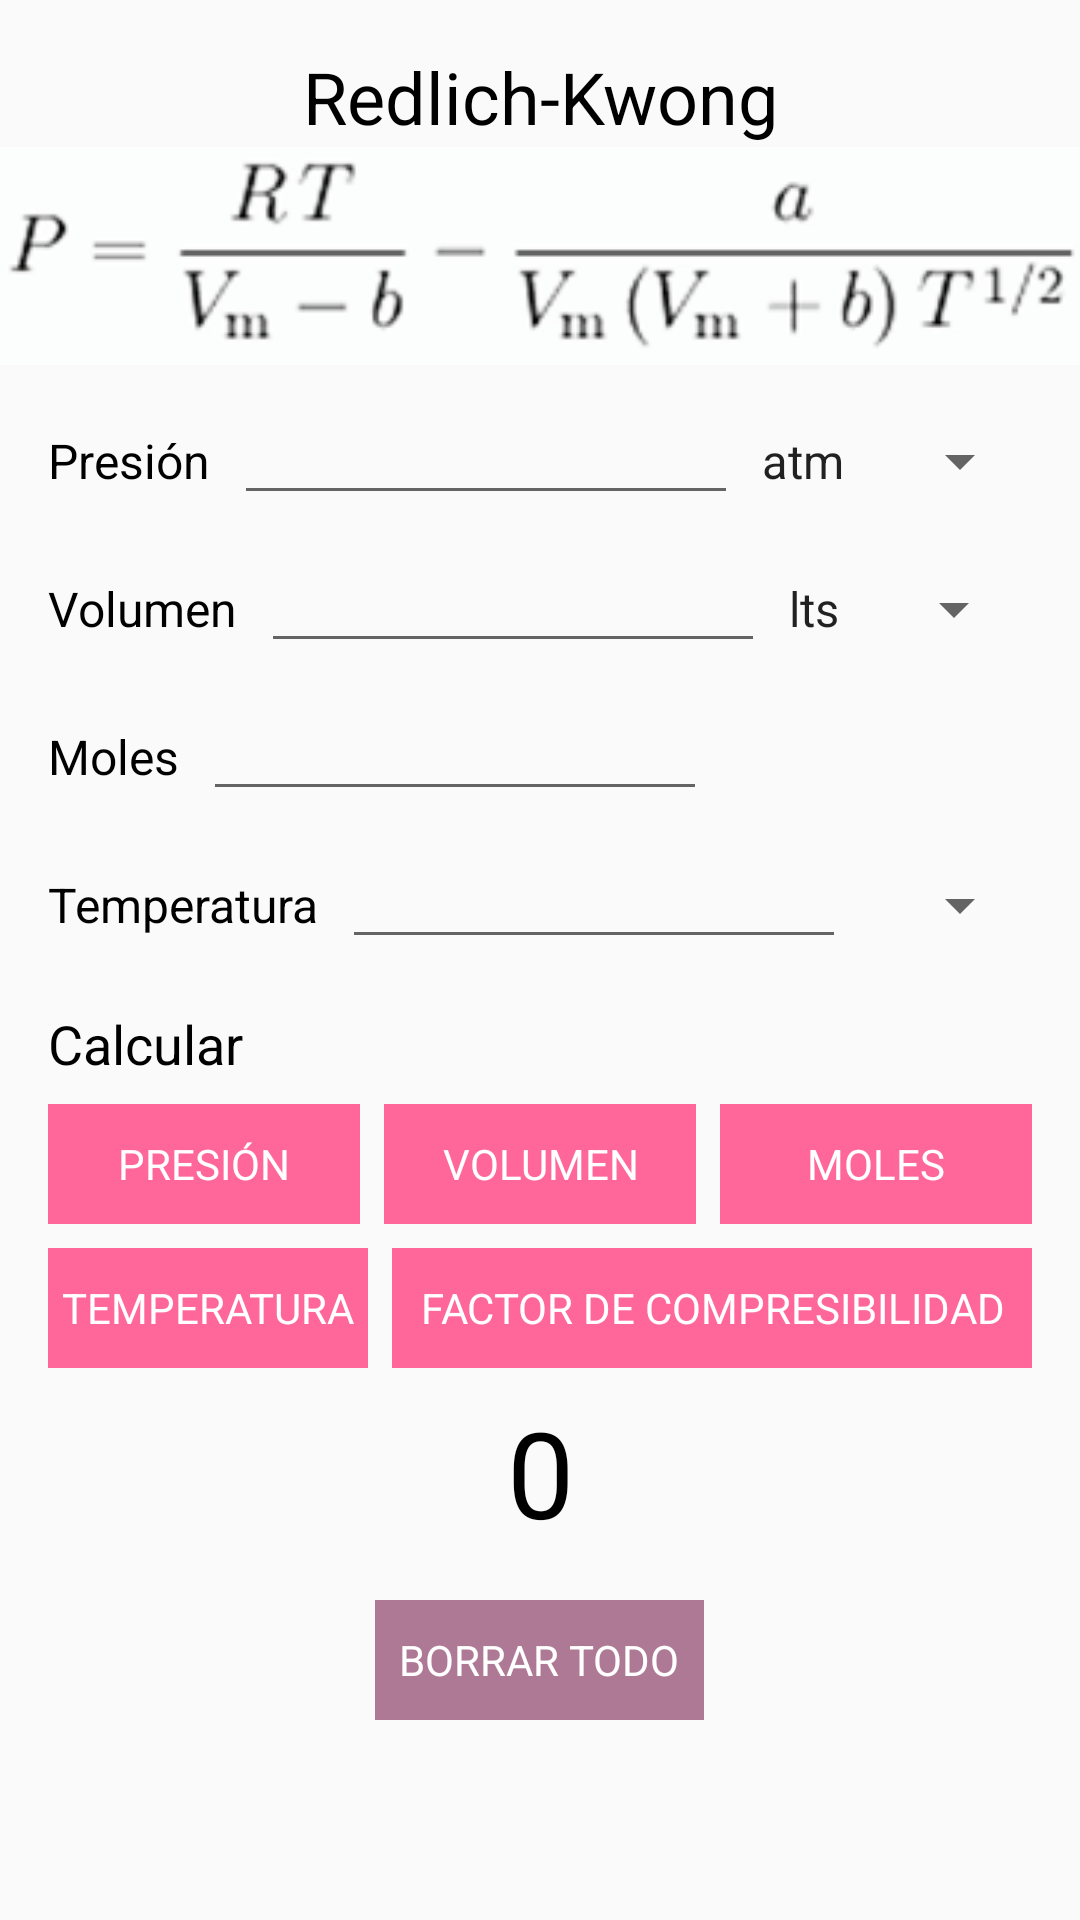

Layout XML and referenced resources for this Android screen:
<!-- AndroidManifest.xml: application theme AppTheme -->
<!-- res/layout/activity_redlich_kwong.xml -->
<?xml version="1.0" encoding="utf-8"?>
<ScrollView xmlns:android="http://schemas.android.com/apk/res/android"
    xmlns:tools="http://schemas.android.com/tools"
    android:layout_width="match_parent"
    android:layout_height="match_parent"
    tools:context="com.example.android.estados.RedlichKwongActivity">

    <LinearLayout
        android:layout_width="match_parent"
        android:layout_height="match_parent"
        android:orientation="vertical">

        <TextView
            style="@style/HeaderTextStyle"
            android:layout_marginTop="@dimen/std_margin"
            android:text="@string/redlich_str"/>
        <ImageView
            android:layout_width="match_parent"
            android:layout_height="wrap_content"
            android:src="@drawable/ec_redlich" />

        
        <LinearLayout
            style="@style/FieldStyle">

            <TextView
                style="@style/FieldTextStyle"
                android:text="@string/P_str"/>

            <EditText
                android:id="@+id/presion_edit_text"
                style="@style/FieldEditTextStyle"/>

            <Spinner
                android:id="@+id/presion_spinner"
                android:layout_width="wrap_content"
                android:layout_height="wrap_content"
                android:entries="@array/presion_array"/>

        </LinearLayout>

        
        <LinearLayout
            style="@style/FieldStyle">

            <TextView
                style="@style/FieldTextStyle"
                android:text="@string/V_str"/>

            <EditText
                android:id="@+id/volum_edit_text"
                style="@style/FieldEditTextStyle"/>

            <Spinner
                android:id="@+id/volum_spinner"
                android:layout_width="wrap_content"
                android:layout_height="wrap_content"
                android:entries="@array/volum_array"/>

        </LinearLayout>

        
        <LinearLayout
            style="@style/FieldStyle">

            <TextView
                style="@style/FieldTextStyle"
                android:text="@string/n_str"/>

            <EditText
                android:id="@+id/moles_edit_text"
                style="@style/FieldEditTextStyle"/>

        </LinearLayout>

        
        <LinearLayout
            style="@style/FieldStyle">

            <TextView
                style="@style/FieldTextStyle"
                android:text="@string/T_str"/>

            <EditText
                android:id="@+id/temp_edit_text"
                style="@style/FieldEditTextStyle"/>

            <Spinner
                android:id="@+id/temp_spinner"
                android:layout_width="wrap_content"
                android:layout_height="wrap_content"
                android:entries="@array/temp_array"/>

        </LinearLayout>

        <TextView
            style="@style/FieldTextStyle"
            android:text="@string/calc_str"
            android:layout_marginTop="@dimen/std_margin"
            android:layout_marginRight="@dimen/std_margin"
            android:layout_marginLeft="@dimen/std_margin"
            android:layout_marginBottom="@dimen/sec_margin"
            android:textSize="18sp"/>

        
        <LinearLayout
            android:layout_width="match_parent"
            android:layout_height="wrap_content"
            android:orientation="horizontal">

            <TextView
                android:id="@+id/calc_P_btn"
                style="@style/SmallButtonStyle"
                android:text="@string/P_str"
                android:background="@color/pink"
                android:layout_marginLeft="@dimen/std_margin"/>

            <TextView
                android:id="@+id/calc_V_btn"
                style="@style/SmallButtonStyle"
                android:text="@string/V_str"
                android:background="@color/pink"
                android:layout_marginLeft="@dimen/sec_margin"
                android:layout_marginRight="@dimen/sec_margin"/>

            <TextView
                android:id="@+id/calc_n_btn"
                style="@style/SmallButtonStyle"
                android:text="@string/n_str"
                android:background="@color/pink"
                android:layout_marginRight="@dimen/std_margin"/>

        </LinearLayout>

        <LinearLayout
            android:layout_width="match_parent"
            android:layout_height="wrap_content"
            android:layout_marginTop="@dimen/sec_margin">

            <TextView
                android:id="@+id/calc_T_btn"
                style="@style/SmallButtonStyle"
                android:text="@string/T_str"
                android:background="@color/pink"
                android:layout_marginLeft="@dimen/std_margin"
                android:layout_marginRight="@dimen/sec_margin"
                android:layout_weight="1"/>

            <TextView
                android:id="@+id/calc_Z_btn"
                style="@style/SmallButtonStyle"
                android:text="@string/z_str"
                android:background="@color/pink"
                android:layout_marginRight="@dimen/std_margin"
                android:layout_weight="2"/>

        </LinearLayout>

        <TextView
            android:id="@+id/resultado_text_view"
            style="@style/HeaderTextStyle"
            android:textSize="40dp"
            android:layout_width="match_parent"
            android:layout_height="wrap_content"
            android:text="0"
            android:layout_marginTop="@dimen/sec_margin"/>

        <TextView
            android:id="@+id/reset_btn"
            style="@style/ResetButtonStyle"
            android:background="@color/violet"/>

    </LinearLayout>

</ScrollView>
<!-- resources referenced by this layout -->
<resources>
  <string-array name="presion_array">
          <item>atm</item>
          <item>Pa</item>
          <item>bar</item>
          <item>mmHg</item>
          <item>PSI</item>
      </string-array>
  <string-array name="temp_array">
          <item>K</item>
          <item>°C</item>
          <item>°F</item>
          <item>R</item>
      </string-array>
  <string-array name="volum_array">
          <item>lts</item>
          <item>m3</item>
      </string-array>
  <color name="pink">#FF6699</color>
  <color name="violet">#AE7995</color>
  <dimen name="sec_margin">8dp</dimen>
  <dimen name="std_margin">16dp</dimen>
  <string name="P_str">Presión</string>
  <string name="T_str">Temperatura</string>
  <string name="V_str">Volumen</string>
  <string name="calc_str">Calcular</string>
  <string name="n_str">Moles</string>
  <string name="redlich_str">Redlich-Kwong</string>
  <string name="z_str">Factor de compresibilidad</string>
  <style name="FieldEditTextStyle">
          <item name="android:layout_width">wrap_content</item>
          <item name="android:layout_height">wrap_content</item>
          <item name="android:layout_marginLeft">@dimen/sec_margin</item>
          <item name="android:ems">8</item>
          <item name="android:inputType">numberDecimal</item>
      </style>
  <style name="FieldStyle">
          <item name="android:layout_width">match_parent</item>
          <item name="android:layout_height">wrap_content</item>
          <item name="android:orientation">horizontal</item>
          <item name="android:layout_gravity">center</item>
          <item name="android:layout_marginTop">@dimen/sec_margin</item>
          <item name="android:layout_marginLeft">@dimen/std_margin</item>
          <item name="android:layout_marginRight">@dimen/std_margin</item>
      </style>
  <style name="FieldTextStyle">
          <item name="android:layout_width">wrap_content</item>
          <item name="android:layout_height">wrap_content</item>
          <item name="android:textColor">@color/black</item>
          <item name="android:textSize">16sp</item>
      </style>
  <style name="HeaderTextStyle">
          <item name="android:layout_width">match_parent</item>
          <item name="android:layout_height">wrap_content</item>
          <item name="android:gravity">center</item>
          <item name="android:layout_marginLeft">@dimen/std_margin</item>
          <item name="android:layout_marginRight">@dimen/std_margin</item>
          <item name="android:textColor">@color/black</item>
          <item name="android:textSize">@dimen/header_size</item>
      </style>
  <style name="SmallButtonStyle">
          <item name="android:layout_width">0dp</item>
          <item name="android:layout_weight">1</item>
          <item name="android:layout_height">40dp</item>
          <item name="android:gravity">center</item>
          <item name="android:textAllCaps">true</item>
          <item name="android:textColor">@color/white</item>
      </style>
  <style name="AppTheme" parent="Theme.AppCompat.Light.DarkActionBar">
          
          <item name="colorPrimary">@color/colorPrimary</item>
          <item name="colorPrimaryDark">@color/black</item>
          <item name="colorAccent">@color/colorAccent</item>
      </style>
  <color name="black">#000000</color>
  <dimen name="header_size">24sp</dimen>
  <string name="reset_str">Borrar todo</string>
  <color name="white">#FFFFFF</color>
  <color name="colorPrimary">#212121</color>
  <color name="colorAccent">#757575</color>
</resources>
